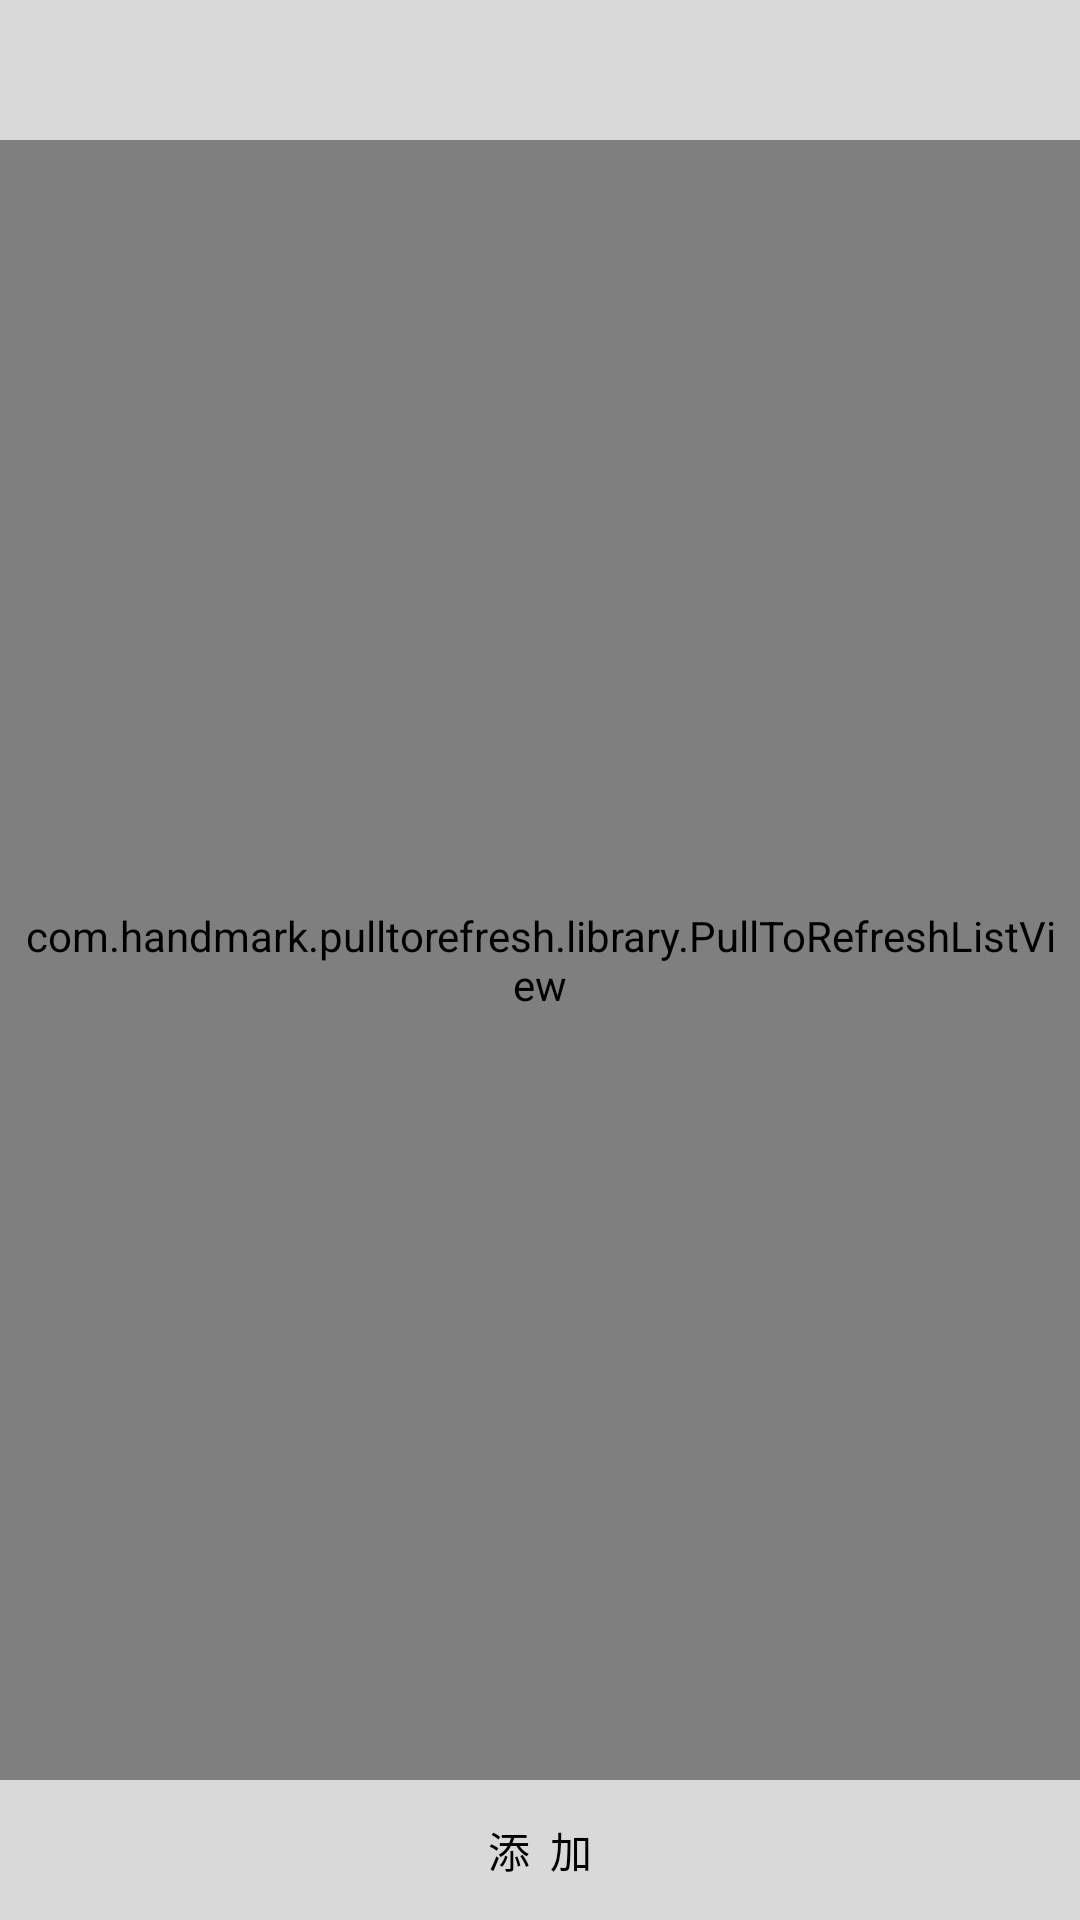

Here is an Android app screen rendered from its layout file. Give the layout XML and the strings, colors and styles it references.
<!-- AndroidManifest.xml: application theme android:Theme.Light.NoTitleBar -->
<!-- res/layout/activity_main.xml -->
<LinearLayout xmlns:android="http://schemas.android.com/apk/res/android"
    xmlns:tools="http://schemas.android.com/tools"
    android:id="@+id/container"
    android:layout_width="match_parent"
    android:layout_height="match_parent"
    android:orientation="vertical"
    tools:context="com.hai.idmanager.MainActivity" >
    
	<LinearLayout 
	    android:id="@+id/linear_top"
	    android:layout_width="match_parent"
	    android:layout_height="wrap_content"
	    android:orientation="horizontal"
	    android:paddingTop="8dp"
	    android:paddingBottom="8dp"
	    android:paddingLeft="10dp"
	    android:paddingRight="10dp"
	    android:background="@color/bg_gray">
	    <LinearLayout 
	        android:id="@+id/linear_search"
	        android:layout_width="match_parent"
	        android:layout_height="wrap_content"
	        android:orientation="horizontal"
	        android:padding="5dp"
	        android:gravity="center"
	        android:background="@drawable/box_corner_white">
	        <ImageView 
	            android:contentDescription="@string/txt_search"
	            android:layout_width="wrap_content"
	            android:layout_height="wrap_content"
	            android:background="@drawable/icon_search"/>
	        <TextView 
	            android:layout_width="wrap_content"
	            android:layout_height="wrap_content"
	            android:text="@string/txt_search"
	            android:textColor="@color/bg_gray"/>
	    </LinearLayout>
	</LinearLayout>
	
	
       	
    <com.handmark.pulltorefresh.library.PullToRefreshListView 
        xmlns:ptr="http://schemas.android.com/apk/res-auto"
        android:id="@+id/ptrlv_idInfo"
        android:layout_width="match_parent"
        android:layout_height="0dp"
        android:layout_weight="1"
	    android:paddingLeft="5dp"
	    android:paddingRight="5dp"
	    ptr:ptrMode="pullDownFromTop"
	    android:divider="@android:color/transparent"
	    android:dividerHeight="5dp"
        />
	
	<LinearLayout 
	    android:id="@+id/linear_bottom"
	    android:layout_width="match_parent"
	    android:layout_height="wrap_content"
	    android:orientation="horizontal"
	    android:background="@color/bg_gray"
	    android:gravity="center"
	    android:padding="5dp"
	     >
	    <Button 
	        android:id="@+id/btn_addId"
	        android:layout_width="wrap_content"
	        android:layout_height="wrap_content"
	        android:padding="@dimen/btn_padding_top_bottom"
	        android:background="@drawable/addid_selector"
	        android:text="添  加"/>
	</LinearLayout>
    
</LinearLayout>
<!-- resources referenced by this layout -->
<resources>
  <color name="bg_gray">#D9D9D9</color>
  <dimen name="btn_padding_top_bottom">8dp</dimen>
  <!-- drawable addid_selector (drawable) -->
  <?xml version="1.0" encoding="utf-8"?>
  
  <selector xmlns:android="http://schemas.android.com/apk/res/android" >
      <item android:state_pressed="false" android:drawable="@android:color/transparent"></item>
  	<item android:state_pressed="true" android:drawable="@android:color/darker_gray"></item>
  </selector>
  <string name="txt_search">搜索</string>
</resources>
